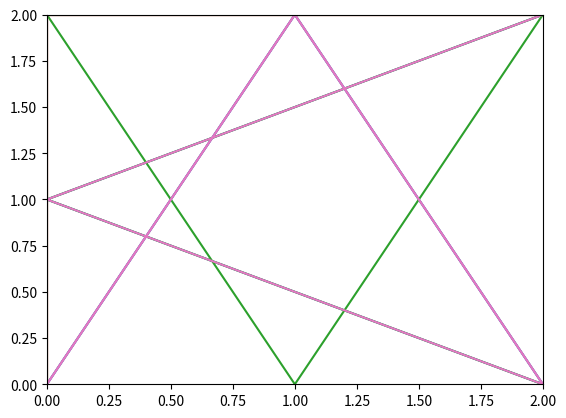

Here is the Python script that generated this plot:
import time
from matplotlib import pyplot as plt
import numpy as np


def timeme(method):
    def wrapper(*args, **kw):
        startTime = int(round(time.time() * 1000))
        result = method(*args, **kw)
        endTime = int(round(time.time() * 1000))

        print(f"The {method} ran in", endTime - startTime, "ms\n")
        return result

    return wrapper


class Node(object):
    def __init__(self):
        self.boundries = []
        # Establish the chessboard boundries
        self.boundries.append([(0, 0), (0, 1), (0, 2), (2, 2)])

    def heuristic(self, start, goal):
        """Since a knight moves three spots, the Manhattan distance can not be used
        as an admissible heuristic becuase it may overestimate.  Therefore
        in order to guarantee an underestimate I took the manhattan distance and a
        divided by three.

        Args:
            start (_type_): starting position to calculate distance
            goal (_type_): ending position

        Returns:
            _type_: Interger distance between start and goal
        """
        return (abs(start[0] - goal[0]) + abs(start[1] - goal[1])) / 3

    def get_neighbors(self, pos):

        n = []
        # All the possible moves a knight can make
        for dx, dy in [
            (-2, -1),
            (-2, 1),
            (-1, -2),
            (-1, 2),
            (1, -2),
            (1, 2),
            (2, -1),
            (2, 1),
        ]:
            x2 = pos[0] + dx
            y2 = pos[1] + dy
            # Check if the move is within the board
            if x2 < 0 or x2 > 2 or y2 < 0 or y2 > 2:
                continue
            n.append((x2, y2))
        return n


def aStar(start, end, graph):
    G = {}
    F = {}

    G[start] = 0
    F[start] = graph.heuristic(start, end)

    closedVerticies = set()
    openVerticies = set([start])
    cameFrom = {}

    while len(openVerticies) > 0:

        current = None
        currentFScore = None

        for pos in openVerticies:
            if current is None or F[pos] < currentFScore:
                currentFScore = F[pos]
                current = pos

        if current == end:
            path = [current]
            while current in cameFrom:
                current = cameFrom[current]
                path.append(current)
            path.reverse()
            return path, len(closedVerticies)

        openVerticies.remove(current)
        closedVerticies.add(current)

        for neighbor in graph.get_neighbors(current):
            if neighbor in closedVerticies:
                continue
            candidateG = G[current] + 1

            if neighbor not in openVerticies:
                openVerticies.add(neighbor)
            elif candidateG >= G[neighbor]:
                continue

            cameFrom[neighbor] = current
            G[neighbor] = candidateG
            H = graph.heuristic(neighbor, end)
            F[neighbor] = G[neighbor] + H

    return None


def branchAndBound(start, end, graph):

    F = {}
    F[start] = 0

    closedVerticies = set()
    openVerticies = set([start])
    cameFrom = {}

    while len(openVerticies) > 0:

        current = None

        for pos in openVerticies:
            current = pos

        if current == end:
            path = [current]
            while current in cameFrom:
                current = cameFrom[current]
                path.append(current)
            path.reverse()
            return path, len(closedVerticies)

        openVerticies.remove(current)
        closedVerticies.add(current)

        for neighbor in graph.get_neighbors(current):
            if neighbor in closedVerticies:
                continue

            if neighbor not in openVerticies:
                openVerticies.add(neighbor)

            cameFrom[neighbor] = current

    return None


def plotPaths(path, graph):
    plt.plot([v[0] for v in path], [v[1] for v in path])
    for barrier in graph.boundries:
        plt.plot([v[0] for v in barrier], [v[1] for v in barrier])
    plt.xlim(0, 2)
    plt.ylim(0, 2)
    plt.show()


def main():
    print(f"********A STAR********\n")
    graph = Node()
    path, cost1 = aStar((0, 0), (2, 2), graph)
    path2, cost2 = aStar((0, 2), (2, 0), graph)
    path3, cost3 = aStar((2, 0), (0, 0), graph)
    path4, cost4 = aStar((2, 2), (0, 0), graph)

    print(f"Path 1: {path}")
    print(f"Path 2: {path2}")
    print(f"Path 3: {path3}")
    print(f"Path 4: {path4}")

    print(f"Total number of extensions: {cost1 + cost2 + cost3 + cost4}\n")

    print(f"********Branch and Bound********\n")
    path5, cost5 = branchAndBound((0, 0), (2, 2), graph)
    path6, cost6 = branchAndBound((0, 2), (2, 0), graph)
    path7, cost7 = branchAndBound((2, 0), (0, 0), graph)
    path8, cost8 = branchAndBound((2, 2), (0, 0), graph)

    print(f"Path 5: {path5}")
    print(f"Path 6: {path6}")
    print(f"Path 7: {path7}")
    print(f"Path 8: {path8}")
    print(f"Total number of extensions: {cost5 + cost6 + cost7 + cost8}")

    plotPaths(path, graph)
    plotPaths(path2, graph)
    plotPaths(path3, graph)
    plotPaths(path4, graph)


if __name__ == "__main__":

    main()

    # plt.plot([v[0] for v in result], [v[1] for v in result])
    # for barrier in graph.boundries:
    #     plt.plot([v[0] for v in barrier], [v[1] for v in barrier])
    # plt.xlim(0,2)
    # plt.ylim(0,2)
    # plt.show()
